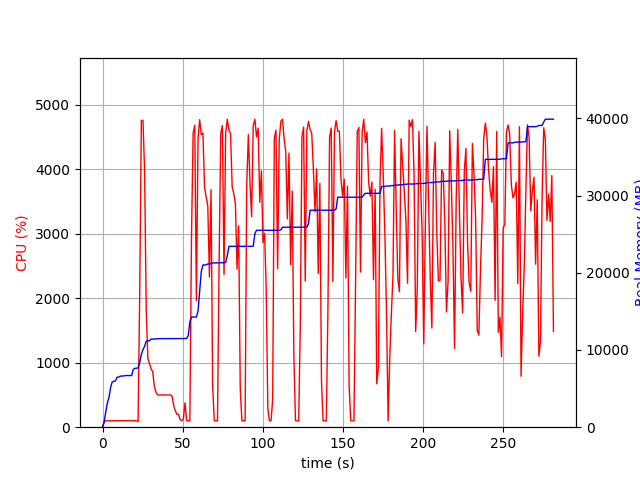

Data behind this chart, as committed beside it:
elapsed_time, nproc, cpu, mem_real, mem_virtual
3.814697265625e-05, 1, 0.0, 8.93, 3186
1.006, 1, 74.5, 713.2, 1688
2.014, 1, 100.2, 1983, 3656
3.022, 1, 99.2, 3155, 5000
4.029, 1, 100.3, 3873, 6786
5.036, 1, 99.2, 5157, 8578
6.044, 1, 100.2, 5863, 8690
7.051, 1, 101.3, 5945, 8690
8.058, 1, 99.3, 5993, 8690
9.065, 1, 100.3, 6479, 8702
10.07, 1, 100.2, 6479, 8702
11.08, 1, 100.3, 6607, 8702
12.09, 1, 100.3, 6631, 8702
13.09, 1, 99.2, 6631, 8702
14.1, 1, 101.3, 6685, 8702
15.11, 1, 101.0, 6685, 8702
16.12, 1, 99.1, 6685, 8702
17.13, 1, 102.0, 6685, 8702
18.14, 1, 99.0, 6687, 8702
19.15, 1, 100.0, 7487, 10750
20.16, 1, 101.9, 7617, 10750
21.17, 1, 99.1, 7651, 10750
22.18, 2, 87.2, 7671, 13946
23.19, 1, 2071, 8336, 14778
24.22, 1, 4760, 9436, 15951
25.24, 1, 4764, 10051, 16620
26.26, 1, 3961, 10488, 17092
27.27, 1, 1821, 11140, 17770
28.27, 1, 1067, 11182, 17784
29.28, 1, 989.2, 11198, 17784
30.29, 1, 903.4, 11414, 18010
31.3, 1, 864.8, 11420, 18010
32.31, 1, 637.1, 11420, 18010
33.31, 1, 542.7, 11448, 18090
34.32, 1, 501.3, 11448, 18090
35.33, 1, 499.4, 11470, 18090
36.34, 1, 501.5, 11470, 18090
37.34, 1, 500.1, 11470, 18090
38.35, 1, 500.3, 11470, 18090
39.36, 1, 501.3, 11476, 18146
40.37, 1, 499.4, 11476, 18146
41.37, 1, 500.4, 11476, 18146
42.38, 1, 501.9, 11476, 18146
43.39, 1, 481.0, 11476, 18146
44.4, 1, 334.8, 11476, 18146
45.41, 1, 255.5, 11476, 18146
46.42, 1, 200.0, 11476, 18146
47.43, 1, 199.3, 11476, 18146
48.44, 1, 117.0, 11476, 18146
49.45, 1, 100.1, 11476, 18146
50.46, 1, 129.8, 11476, 18146
51.47, 1, 379.1, 11492, 18146
52.47, 1, 100.3, 11492, 18146
53.48, 1, 100.2, 11844, 21346
54.49, 1, 100.3, 13638, 21714
55.5, 1, 2924, 14266, 21714
56.52, 1, 4563, 14266, 21714
57.55, 1, 4687, 14266, 21714
58.58, 1, 1962, 14268, 21714
59.6, 1, 4480, 15069, 25326
... 219 more rows
